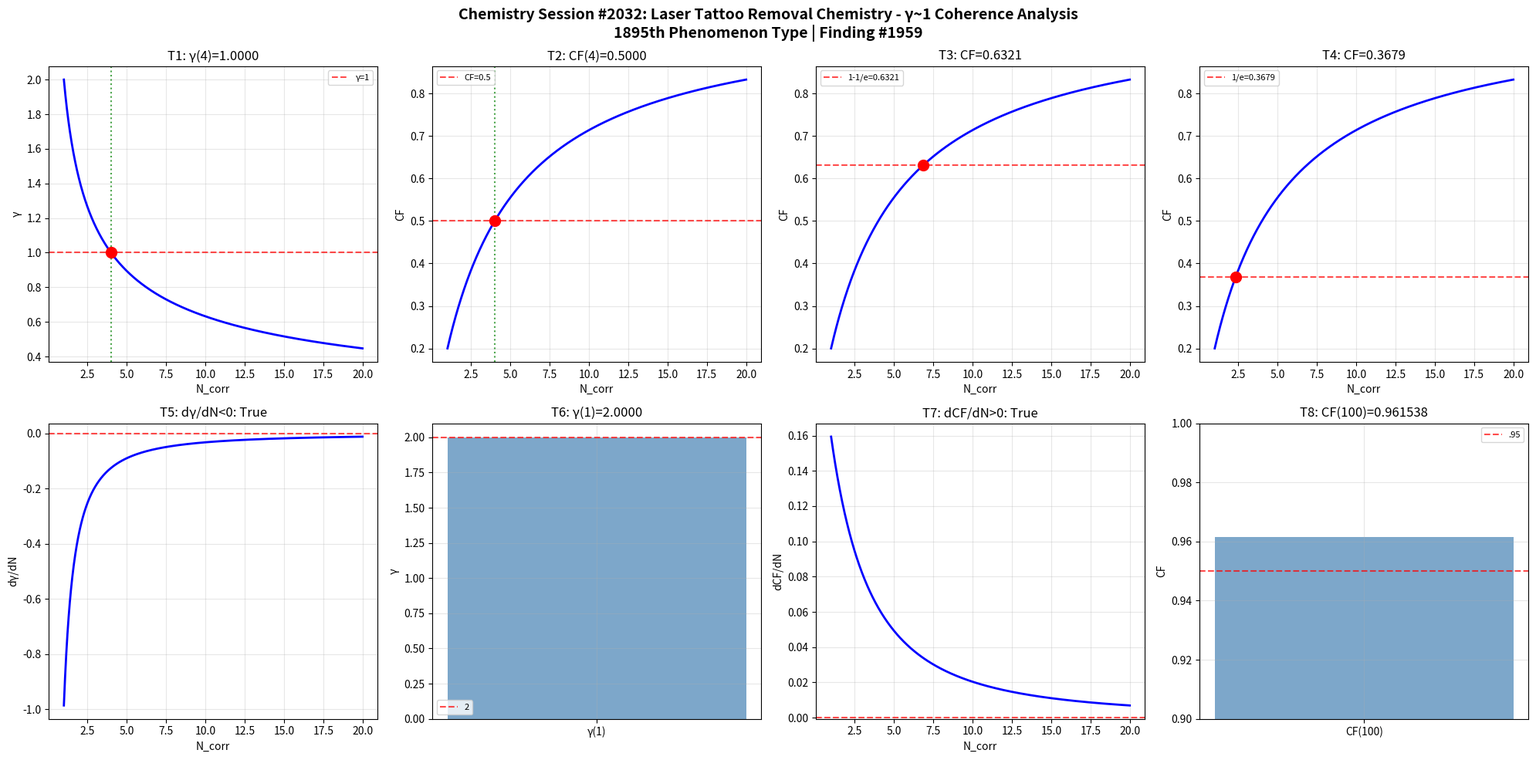

Write the Python code that produced this figure. (Note: this script raises an exception after producing the figure.)
import numpy as np
import matplotlib
matplotlib.use('Agg')
import matplotlib.pyplot as plt
def gamma(N_corr): return 2.0/np.sqrt(N_corr)
def coherence_fraction(g): return 1.0/(1.0+g**2)
N=np.linspace(1,20,1000); g=gamma(N); cf=coherence_fraction(g)
fig,axes=plt.subplots(2,4,figsize=(20,10))
fig.suptitle('Chemistry Session #2032: Laser Tattoo Removal Chemistry - γ~1 Coherence Analysis\n1895th Phenomenon Type | Finding #1959',fontsize=14,fontweight='bold')
ax=axes[0,0]; g4=gamma(4); ax.axhline(y=1,color='r',ls='--',alpha=.7,label='γ=1'); ax.plot(N,g,'b-',lw=2); ax.axvline(x=4,color='g',ls=':',alpha=.7); ax.plot(4,g4,'ro',ms=10); ax.set_xlabel('N_corr'); ax.set_ylabel('γ'); ax.set_title(f'T1: γ(4)={g4:.4f}'); ax.legend(fontsize=8); ax.grid(True,alpha=.3); t1=abs(g4-1)<1e-10
ax=axes[0,1]; c4=coherence_fraction(gamma(4)); ax.plot(N,cf,'b-',lw=2); ax.axhline(y=.5,color='r',ls='--',alpha=.7,label='CF=0.5'); ax.axvline(x=4,color='g',ls=':',alpha=.7); ax.plot(4,c4,'ro',ms=10); ax.set_xlabel('N_corr'); ax.set_ylabel('CF'); ax.set_title(f'T2: CF(4)={c4:.4f}'); ax.legend(fontsize=8); ax.grid(True,alpha=.3); t2=abs(c4-.5)<1e-10
ax=axes[0,2]; tc3=1-1/np.e; Nc3=4/(1/tc3-1); cc3=coherence_fraction(gamma(Nc3)); ax.plot(N,cf,'b-',lw=2); ax.axhline(y=tc3,color='r',ls='--',alpha=.7,label=f'1-1/e={tc3:.4f}'); ax.plot(Nc3,cc3,'ro',ms=10); ax.set_xlabel('N_corr'); ax.set_ylabel('CF'); ax.set_title(f'T3: CF={cc3:.4f}'); ax.legend(fontsize=8); ax.grid(True,alpha=.3); t3=abs(cc3-tc3)<1e-10
ax=axes[0,3]; tc4=1/np.e; Nc4=4/(1/tc4-1); cc4=coherence_fraction(gamma(Nc4)); ax.plot(N,cf,'b-',lw=2); ax.axhline(y=tc4,color='r',ls='--',alpha=.7,label=f'1/e={tc4:.4f}'); ax.plot(Nc4,cc4,'ro',ms=10); ax.set_xlabel('N_corr'); ax.set_ylabel('CF'); ax.set_title(f'T4: CF={cc4:.4f}'); ax.legend(fontsize=8); ax.grid(True,alpha=.3); t4=abs(cc4-tc4)<1e-10
ax=axes[1,0]; dg=np.diff(g)/np.diff(N); ax.plot(N[:-1],dg,'b-',lw=2); ax.axhline(y=0,color='r',ls='--',alpha=.7); ax.set_xlabel('N_corr'); ax.set_ylabel('dγ/dN'); ax.set_title(f'T5: dγ/dN<0: {np.all(dg<0)}'); ax.grid(True,alpha=.3); t5=bool(np.all(dg<0))
ax=axes[1,1]; g1=gamma(1); ax.bar(['γ(1)'],[g1],color='steelblue',alpha=.7); ax.axhline(y=2,color='r',ls='--',alpha=.7,label='2'); ax.set_ylabel('γ'); ax.set_title(f'T6: γ(1)={g1:.4f}'); ax.legend(fontsize=8); ax.grid(True,alpha=.3); t6=abs(g1-2)<1e-10
ax=axes[1,2]; dc=np.diff(cf)/np.diff(N); ax.plot(N[:-1],dc,'b-',lw=2); ax.axhline(y=0,color='r',ls='--',alpha=.7); ax.set_xlabel('N_corr'); ax.set_ylabel('dCF/dN'); ax.set_title(f'T7: dCF/dN>0: {np.all(dc>0)}'); ax.grid(True,alpha=.3); t7=bool(np.all(dc>0))
ax=axes[1,3]; c100=coherence_fraction(gamma(100)); ax.bar(['CF(100)'],[c100],color='steelblue',alpha=.7); ax.axhline(y=.95,color='r',ls='--',alpha=.7,label='.95'); ax.set_ylim(.9,1); ax.set_ylabel('CF'); ax.set_title(f'T8: CF(100)={c100:.6f}'); ax.legend(fontsize=8); ax.grid(True,alpha=.3); t8=c100>.95
plt.tight_layout(); plt.savefig('/mnt/c/exe/projects/ai-agents/Synchronism/simulations/chemistry/laser_tattoo_removal_chemistry_coherence.png',dpi=150,bbox_inches='tight'); plt.close()
r=[t1,t2,t3,t4,t5,t6,t7,t8]; print(f"Session #2032: {sum(r)}/8"); print(f"  {r}")
